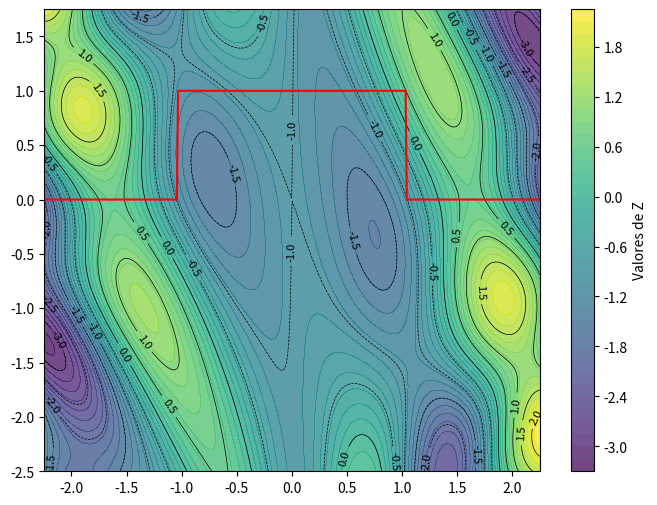

Here is the Python script that generated this plot:
import numpy as np
import matplotlib.pyplot as plt

def Townsend_function(x,y):
    r = -(np.cos((x - 0.1)*y))**2 - x*np.sin(3*x + y)
    return r

def restriccion(x,y):
    t = np.arctan(x,y)
    r = x**2 + y**2 < (2 * np.cos(t) - 1/2 *np.cos(2*t) - 1/4 *np.cos(3*t) - 1/8 *np.cos(4*t))
    return r
# def townsend(x, y):
#     return (2 - 1.05 * x**2 + (x**4) / 6) * x**2 + x * y + y**2



x = np.linspace(-2.25, 2.25, 400)
y = np.linspace(-2.5, 1.75, 400)
X, Y = np.meshgrid(x, y)
Z = Townsend_function(X, Y)

plt.figure(figsize=(8,6))
contour_filled = plt.contourf(X, Y, Z, levels=50, cmap='viridis', alpha=0.75)
plt.colorbar(contour_filled, label='Valores de Z')
contours = plt.contour(X, Y, Z, levels=10, colors='black', linewidths=0.5)
plt.plot(x,restriccion(x,y),'r-')
plt.clabel(contours, inline=True, fontsize=8)
plt.show()

# # Configurar el gráfico
# plt.figure(figsize=(10, 8))

# # Graficar la función Townsend
# contour_filled = plt.contourf(X, Y, Z, levels=50, cmap='viridis', alpha=0.75)
# plt.colorbar(contour_filled, label='Valores de Z')

# # Agregar contornos
# contours = plt.contour(X, Y, Z, levels=10, colors='black', linewidths=0.5)
# plt.clabel(contours, inline=True, fontsize=8)

# # Ajustar etiquetas y título del gráfico
# plt.title('Función Townsend', fontsize=14)
# plt.xlabel('x', fontsize=12)
# plt.ylabel('y', fontsize=12)

# # Ajustar el rango de los ejes
# plt.xlim([-2, 2])
# plt.ylim([-2, 2])

# # Mostrar la gráfica
# plt.show()
